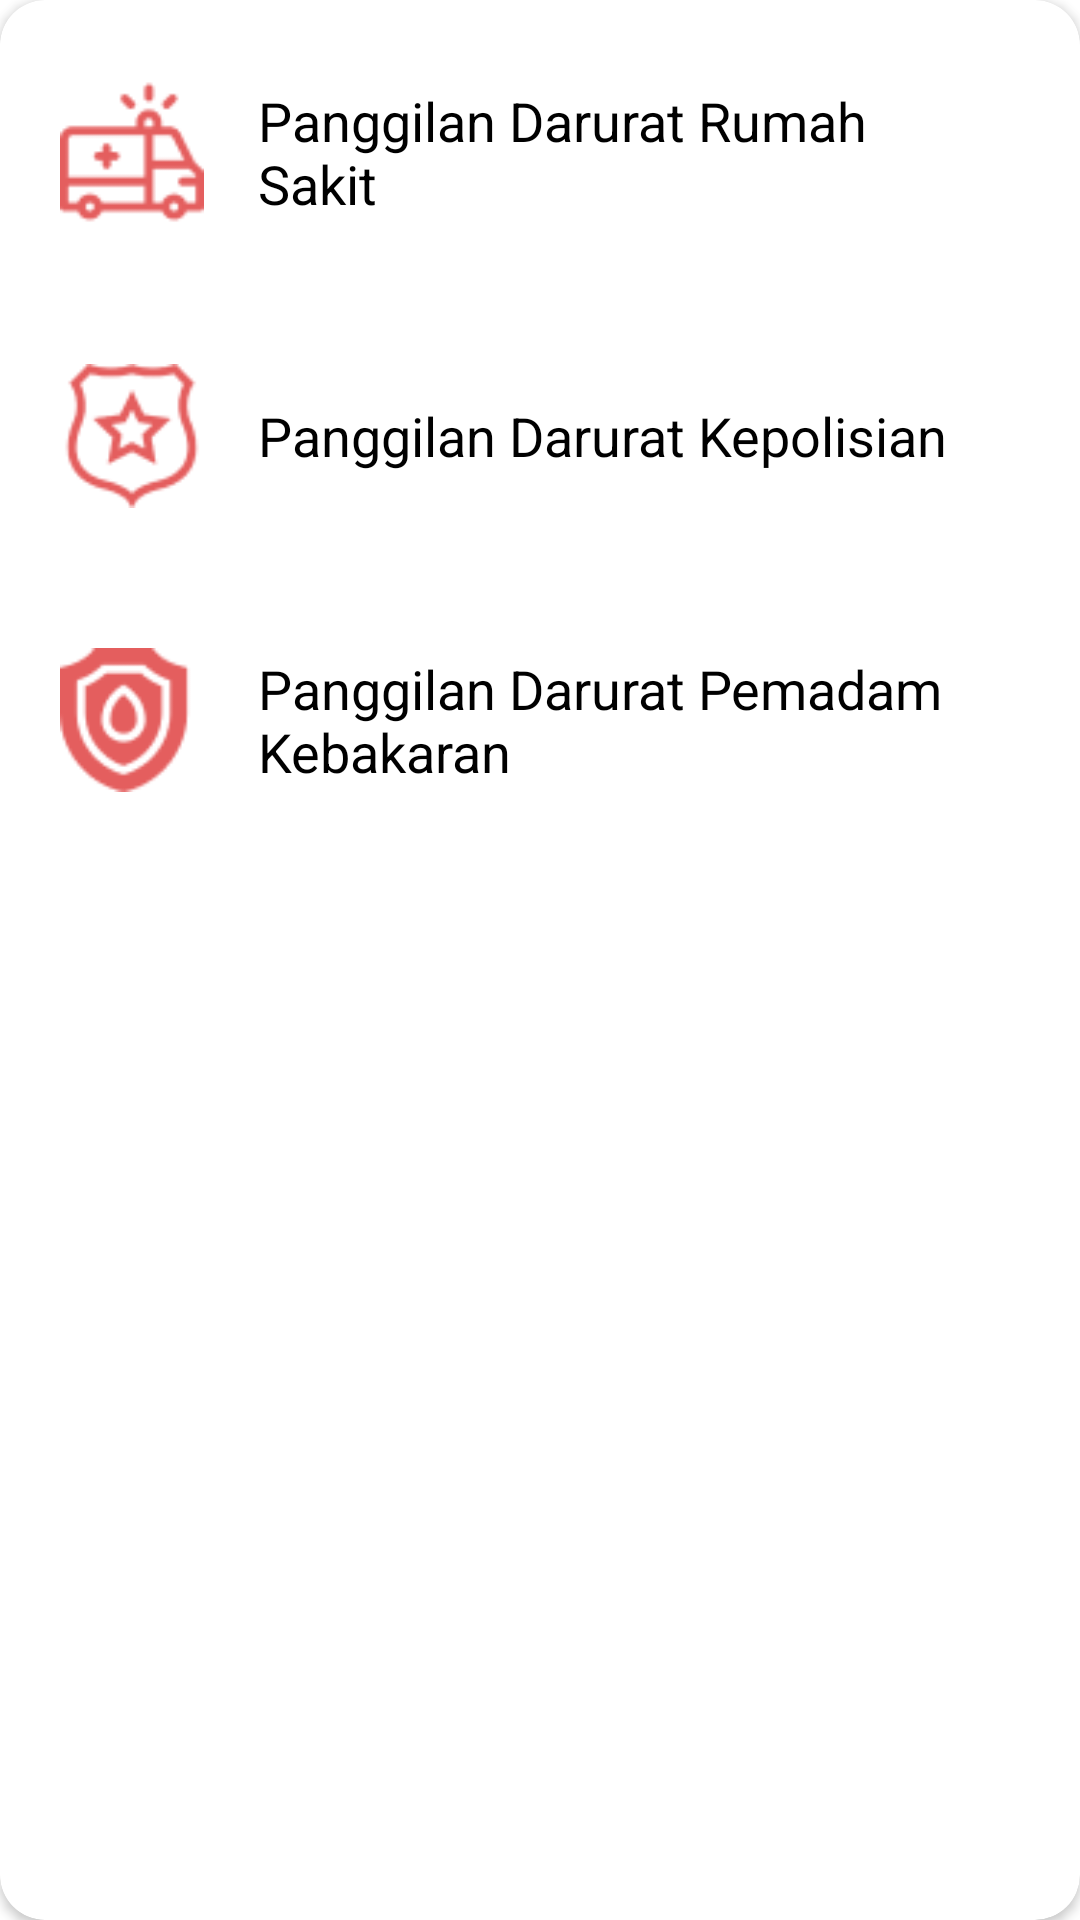

Reconstruct the res/layout file that produces this screen, plus the resources it refers to.
<!-- AndroidManifest.xml: application theme Theme.TUBES -->
<!-- res/layout/activity_emergency_call.xml -->
<androidx.cardview.widget.CardView xmlns:android="http://schemas.android.com/apk/res/android"
    xmlns:app="http://schemas.android.com/apk/res-auto"
    android:layout_width="match_parent"
    android:layout_height="wrap_content"
    xmlns:tools="http://schemas.android.com/tools"
    app:cardCornerRadius="15dp"
    android:padding="16dp"
    android:layout_margin="20dp"
    tools:context=".emergency_call">

    <LinearLayout
        android:layout_width="match_parent"
        android:layout_height="wrap_content"
        android:orientation="vertical"
        >

        
        <LinearLayout
            android:layout_width="match_parent"
            android:layout_height="wrap_content"
            android:orientation="horizontal"
            android:gravity="center_vertical"
            android:padding="10dp"
            android:layout_margin="10dp">

            <ImageView
                android:layout_width="48dp"
                android:layout_height="48dp"
                android:src="@drawable/hospital" />

            <TextView
                android:id="@+id/tvHospital"
                android:layout_width="0dp"
                android:layout_weight="1"
                android:layout_height="wrap_content"
                android:layout_marginStart="10dp"
                android:text="Panggilan Darurat Rumah Sakit"
                android:textSize="18sp"
                android:clickable="true"
                android:textColor="@color/black"
                android:padding="8dp"/>
        </LinearLayout>

        
        <LinearLayout
            android:layout_width="match_parent"
            android:layout_height="wrap_content"
            android:orientation="horizontal"
            android:gravity="center_vertical"
            android:padding="10dp"
            android:layout_margin="10dp">

            <ImageView
                android:layout_width="48dp"
                android:layout_height="48dp"
                android:src="@drawable/police"/>
            <TextView
                android:id="@+id/tvPolice"
                android:layout_width="0dp"
                android:layout_weight="1"
                android:layout_height="wrap_content"
                android:layout_marginStart="10dp"
                android:text="Panggilan Darurat Kepolisian"
                android:textSize="18sp"
                android:clickable="true"
                android:textColor="@color/black"
                android:padding="8dp"/>
        </LinearLayout>

        
        <LinearLayout
            android:layout_width="match_parent"
            android:layout_height="wrap_content"
            android:orientation="horizontal"
            android:gravity="center_vertical"
            android:padding="10dp"
            android:layout_margin="10dp">

            <ImageView
                android:layout_width="48dp"
                android:layout_height="48dp"
                android:src="@drawable/fire_station"/>

            <TextView
                android:id="@+id/tvFire"
                android:layout_width="0dp"
                android:layout_weight="1"
                android:layout_height="wrap_content"
                android:layout_marginStart="10dp"
                android:text="Panggilan Darurat Pemadam Kebakaran"
                android:textSize="18sp"
                android:clickable="true"
                android:textColor="@color/black"
                android:padding="8dp"/>
        </LinearLayout>
    </LinearLayout>

</androidx.cardview.widget.CardView>
<!-- resources referenced by this layout -->
<resources>
  <color name="black">#000000</color>
  <!-- drawable fire_station: png bitmap (drawable, 2416 bytes) -->
  <!-- drawable hospital: png bitmap (drawable, 1785 bytes) -->
  <!-- drawable police: png bitmap (drawable, 2734 bytes) -->
  <style name="Theme.TUBES" parent="Base.Theme.TUBES" />
  <style name="Base.Theme.TUBES" parent="Theme.MaterialComponents.DayNight.NoActionBar">
          
          
          
          <item name="colorPrimary">@color/red_200</item>
          <item name="colorPrimaryVariant">@color/red_200</item>
          <item name="colorPrimaryDark">@color/grey</item>
          <item name="colorOnPrimary">@color/white</item>
          
          <item name="colorOnSecondary">@color/black</item>
          
          <item name="android:statusBarColor">?attr/colorPrimaryDark</item>
          
          <item name="android:windowAnimationStyle">@style/CustomActivityAnimation</item>
      </style>
  <color name="red_200">#E45F5F</color>
  <color name="grey">#a19f9f</color>
  <color name="white">#FFFFFFFF</color>
  <style name="CustomActivityAnimation" parent="@android:style/Animation.Activity">
          <item name="android:activityOpenEnterAnimation">@anim/slide_in_right</item>
          <item name="android:activityOpenExitAnimation">@anim/slide_out_left</item>
      </style>
</resources>
